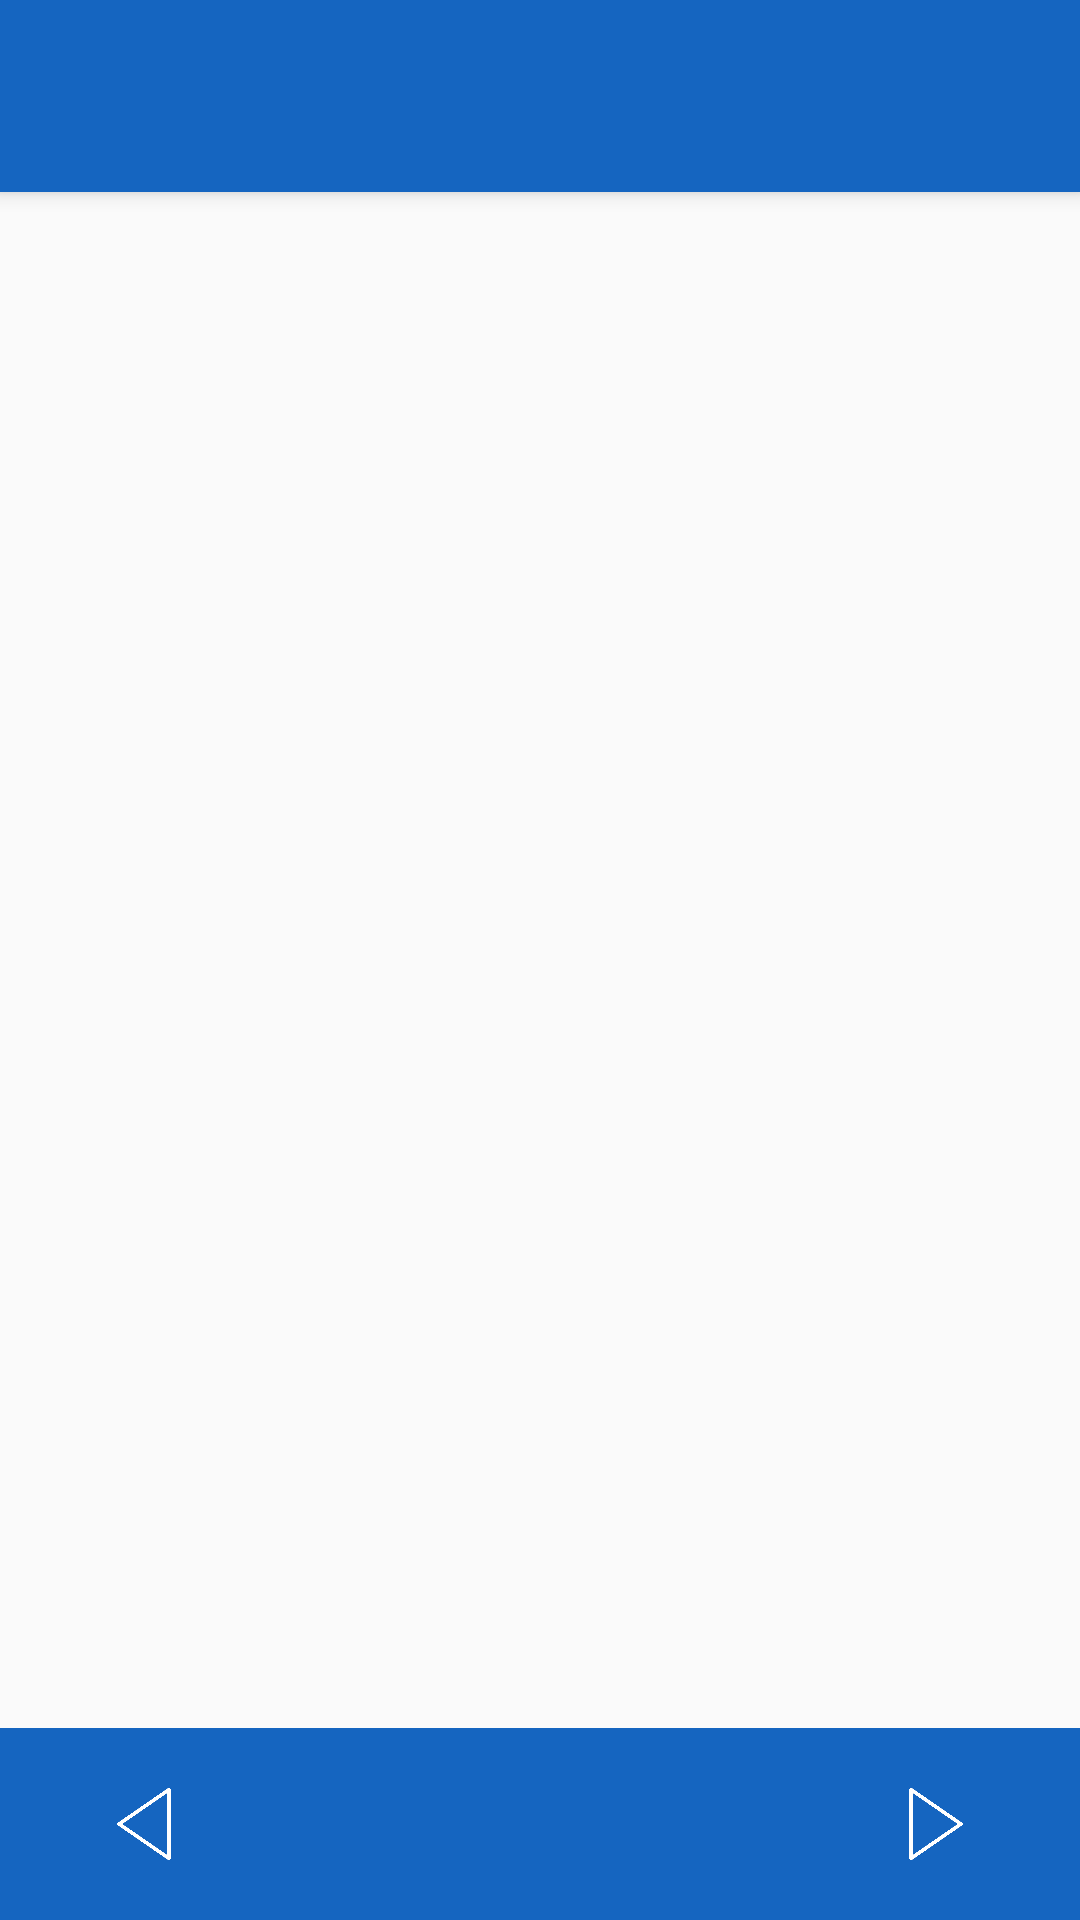

Android layout source for this screen:
<!-- AndroidManifest.xml: application theme OrthoLogsTheme -->
<!-- res/layout/activity_image_viewer.xml -->
<?xml version="1.0" encoding="utf-8"?>
<androidx.constraintlayout.widget.ConstraintLayout xmlns:android="http://schemas.android.com/apk/res/android"
    xmlns:app="http://schemas.android.com/apk/res-auto"
    xmlns:tools="http://schemas.android.com/tools"
    android:layout_width="match_parent"
    android:layout_height="match_parent"
    tools:context=".MainActivity">
    <LinearLayout
        android:layout_width="match_parent"
        android:layout_height="match_parent"
        android:orientation="vertical">

        <androidx.appcompat.widget.Toolbar
            android:id="@+id/my_toolbar1"
            android:layout_width="match_parent"
            android:layout_height="0dp"
            android:layout_weight="0.10"
            android:background="@color/actionbar"
            android:elevation="4dp"
            android:theme="@style/ThemeOverlay.AppCompat.ActionBar"
            app:popupTheme="@style/ThemeOverlay.AppCompat.Light" />

        <LinearLayout
            android:layout_width="match_parent"
            android:layout_height="0dp"
            android:orientation="vertical"
            android:layout_weight="0.80">

            <ImageView
                android:id="@+id/imager_view_edit"
                android:layout_width="match_parent"
                android:layout_height="match_parent"/>
        </LinearLayout>

        <LinearLayout
            android:layout_width="match_parent"
            android:layout_height="0dp"
            android:layout_below="@id/buttons"
            android:layout_weight="0.10"
            android:orientation="horizontal"
            android:background="@color/actionbar">

            <ImageView
                android:id="@+id/back_patient"
                android:layout_width="0dp"
                android:clickable="true"
                android:background="?selectableItemBackgroundBorderless"
                android:layout_height="match_parent"
                android:gravity="right"
                android:layout_weight="0.20"
                android:layout_margin="20dp"
                android:adjustViewBounds="true"
                android:src="@drawable/left_white"/>
            <LinearLayout
                android:layout_width="0dp"
                android:layout_height="match_parent"
                android:layout_weight="0.60" />
            
            <ImageView
                android:id="@+id/to_investigations"
                android:layout_width="0dp"
                android:clickable="true"
                android:background="?selectableItemBackgroundBorderless"
                android:layout_height="match_parent"
                android:gravity="right"
                android:layout_weight="0.20"
                android:layout_margin="20dp"
                android:adjustViewBounds="true"
                android:src="@drawable/right_white"/>
        </LinearLayout>

    </LinearLayout>
</androidx.constraintlayout.widget.ConstraintLayout>
<!-- resources referenced by this layout -->
<resources>
  <color name="actionbar">#1565c0</color>
  <!-- drawable left_white: png bitmap (drawable, 3218 bytes) -->
  <!-- drawable right_white: png bitmap (drawable, 3283 bytes) -->
  <style name="OrthoLogsTheme" parent="@style/Theme.AppCompat.Light.NoActionBar">
      <item name="android:actionBarSize">100dp</item>
      <item name="android:textColorPrimary">@color/white</item>
      <item name="android:textColorSecondary">@color/white</item>
  </style>
  <color name="white">#FFFFFFFF</color>
</resources>
